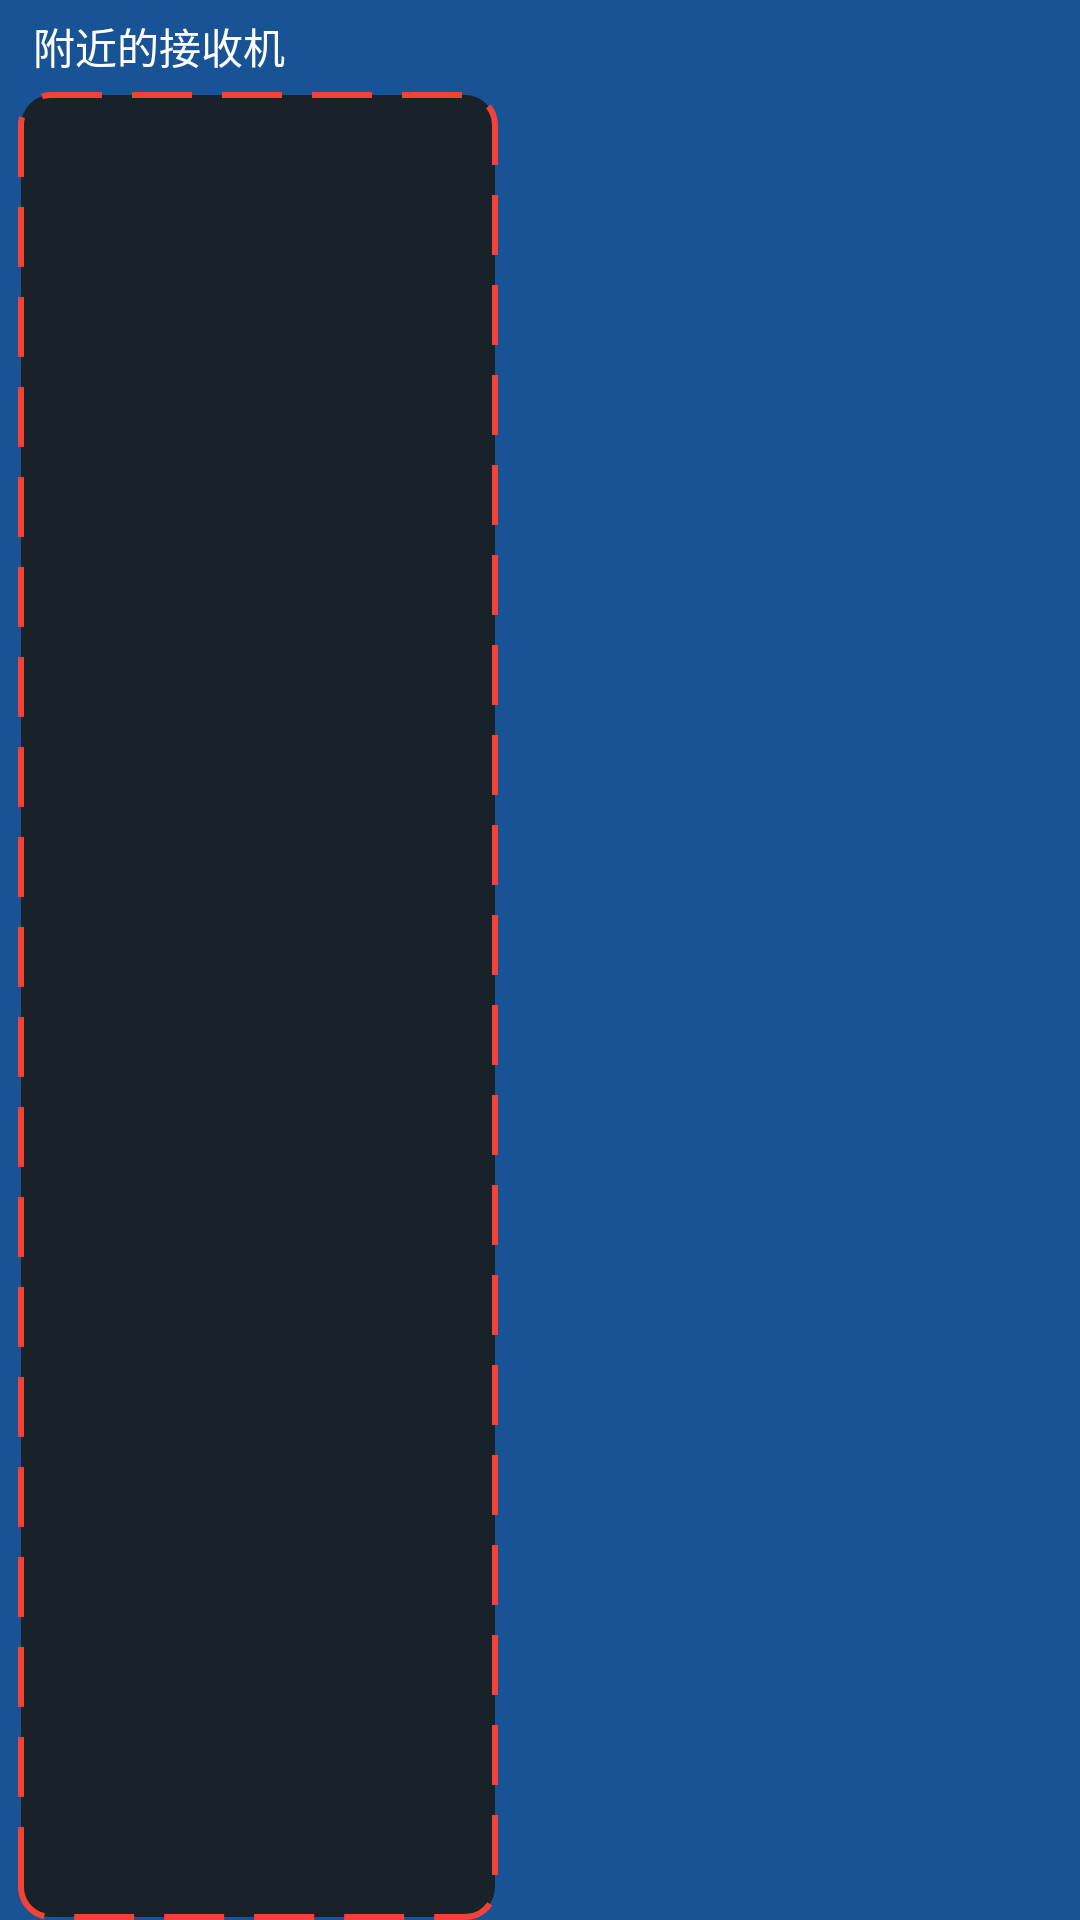

Here is an Android app screen rendered from its layout file. Give the layout XML and the strings, colors and styles it references.
<!-- AndroidManifest.xml: application theme Theme.UdpDemo -->
<!-- res/layout/fragment_revicer_setting.xml -->
<?xml version="1.0" encoding="utf-8"?>
<LinearLayout xmlns:android="http://schemas.android.com/apk/res/android"
    xmlns:app="http://schemas.android.com/apk/res-auto"
    xmlns:tools="http://schemas.android.com/tools"
    android:layout_width="match_parent"
    android:layout_height="match_parent"
    android:orientation="horizontal"
    android:paddingStart="6dp"
    android:paddingEnd="6dp"
    android:background="@color/rc_tv_color"
    tools:context=".setting.SettingActivity">

    <LinearLayout
        android:layout_width="wrap_content"
        android:layout_height="match_parent"
        android:orientation="vertical"
        app:layout_constraintStart_toStartOf="parent"
        app:layout_constraintTop_toTopOf="parent">

        <TextView
            android:gravity="center_vertical|left"
            android:textColor="@color/white"
            android:id="@+id/receive_list_title"
            android:layout_width="wrap_content"
            android:layout_height="wrap_content"
            android:layout_margin="5dp"
            android:text="附近的接收机" />

        <LinearLayout
            android:layout_width="wrap_content"
            android:layout_height="match_parent"
            android:background="@drawable/bound_bg"
            android:minWidth="160dp"
            android:orientation="vertical">

            <androidx.recyclerview.widget.RecyclerView
                android:id="@+id/receive_device_rv"
                android:layout_width="wrap_content"
                android:layout_height="match_parent"
                android:layout_margin="10dp"
                app:layout_constraintBottom_toBottomOf="parent"
                app:layout_constraintStart_toStartOf="parent"
                app:layout_constraintTop_toBottomOf="@id/receive_list_title"
                app:layout_constraintTop_toTopOf="parent" />
        </LinearLayout>

    </LinearLayout>

</LinearLayout>
<!-- resources referenced by this layout -->
<resources>
  <color name="rc_tv_color">#F40E4D91</color>
  <color name="white">#FFFFFFFF</color>
  <!-- drawable bound_bg (drawable) -->
  <?xml version="1.0" encoding="utf-8"?>
  <shape xmlns:android="http://schemas.android.com/apk/res/android"
      android:shape="rectangle"
      >
      <solid android:color="#192229" />
      <stroke
          android:dashGap="10dp"
          android:dashWidth="20dp"
          android:width="2dp"
          android:color="#F44336" />
      <corners
          android:radius="10dp"
          />
  </shape>
  <style name="Theme.UdpDemo" parent="Theme.MaterialComponents.DayNight.NoActionBar">
          
          <item name="colorPrimary">@color/rc_tv_color</item>
          <item name="colorPrimaryVariant">@color/rc_tv_color</item>
          <item name="colorOnPrimary">#FFFFFF</item>
          
          <item name="colorSecondary">#8BC34A</item>
          <item name="colorSecondaryVariant">#FF5722</item>
          <item name="colorOnSecondary">#009688</item>
          
          <item name="android:statusBarColor" tools:targetApi="l">?attr/colorPrimaryVariant</item>
          
      </style>
</resources>
